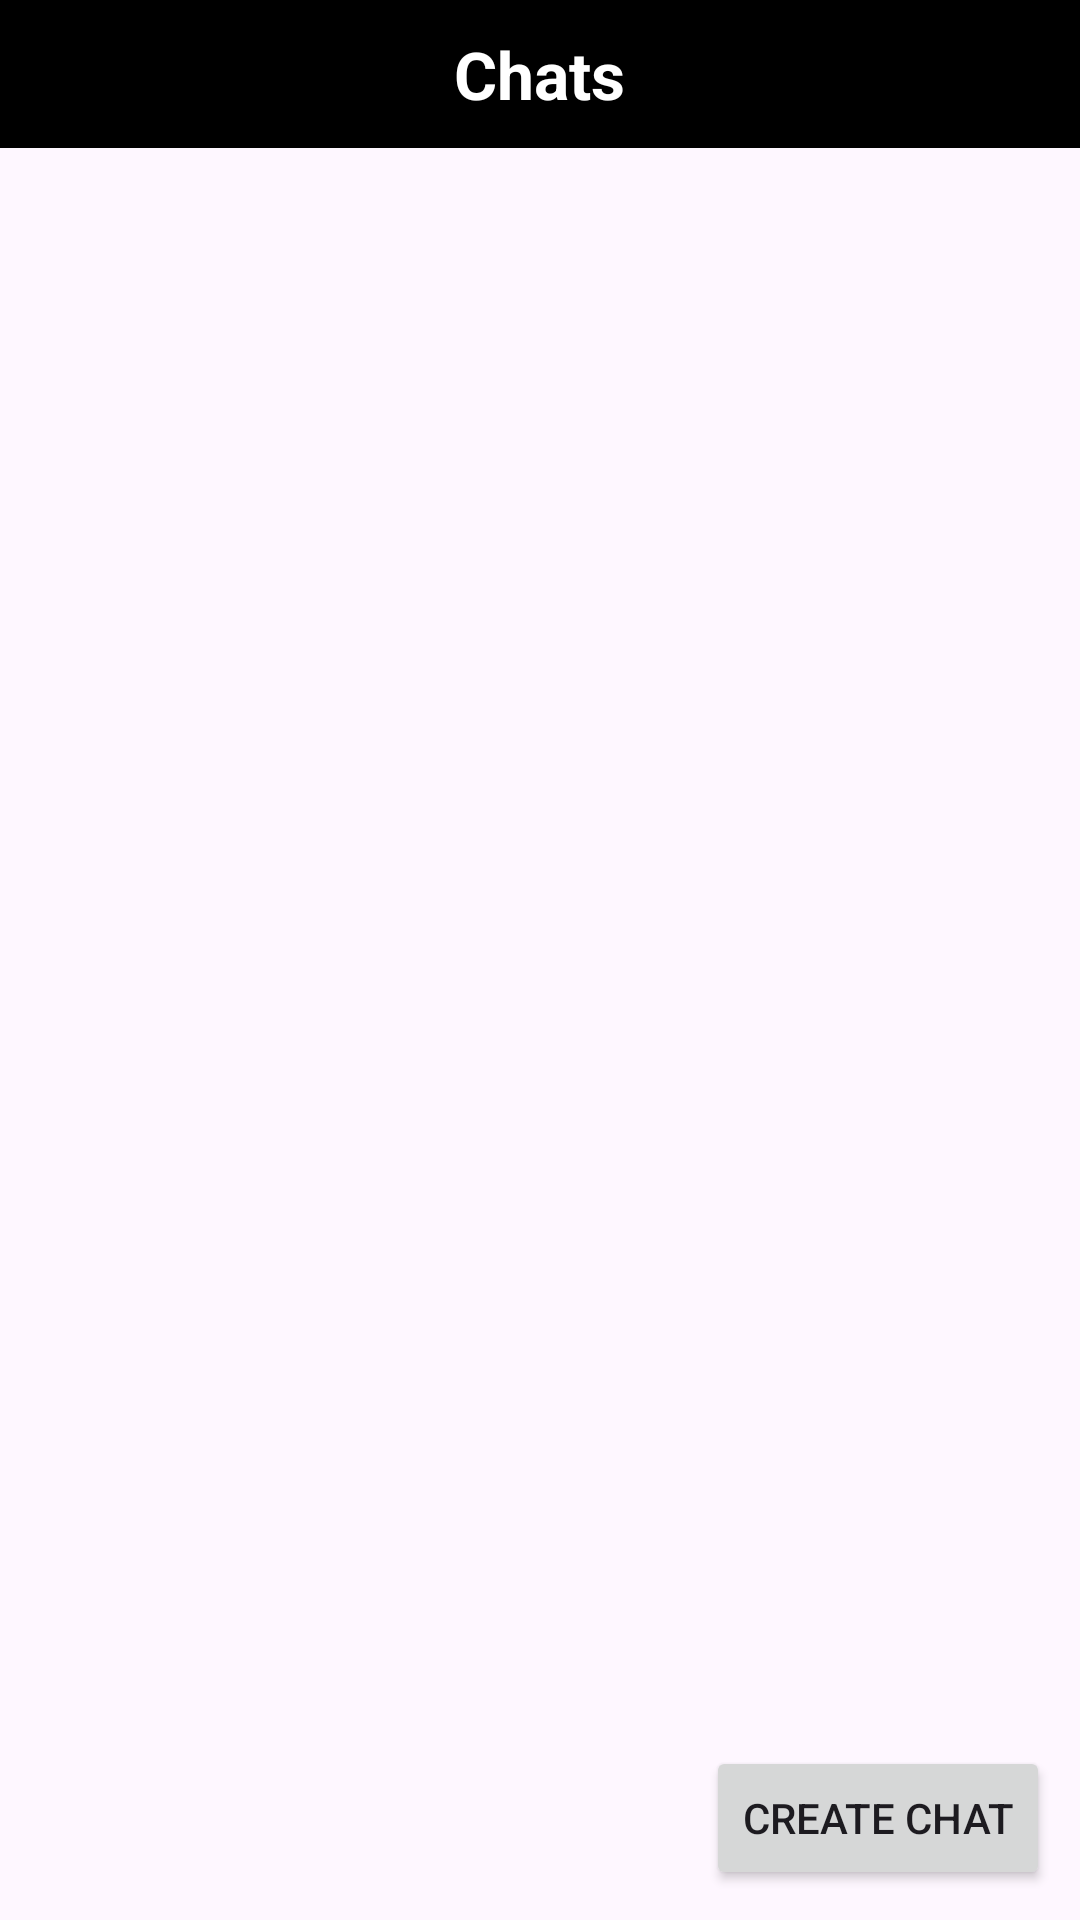

Android layout source for this screen:
<!-- AndroidManifest.xml: application theme Theme.GuardianMessenger -->
<!-- res/layout/activity_home_screen.xml -->
<?xml version="1.0" encoding="utf-8"?>
<RelativeLayout xmlns:android="http://schemas.android.com/apk/res/android"
    xmlns:tools="http://schemas.android.com/tools"
    android:layout_width="match_parent"
    android:layout_height="match_parent"
    tools:context=".HomePage">

    <RelativeLayout
        android:layout_width="match_parent"
        android:layout_height="wrap_content"
        android:background="@color/black"
        android:padding="10dp"
        android:id="@+id/main_toolbar">

        <TextView
            android:layout_width="wrap_content"
            android:layout_height="wrap_content"
            android:layout_centerHorizontal="true"
            android:text="Chats"
            android:textSize="22sp"
            android:textStyle="bold"
            android:textColor="@color/white"
            android:layout_marginStart="10dp"
            android:layout_centerVertical="true"/>

    </RelativeLayout>

    <Button
        android:layout_width="wrap_content"
        android:layout_height="wrap_content"
        android:text="Create Chat"
        android:layout_alignParentBottom="true"
        android:layout_alignParentEnd="true"
        android:layout_margin="10dp"
        android:id="@+id/create_chat_button"/>

</RelativeLayout>
<!-- resources referenced by this layout -->
<resources>
  <color name="black">#FF000000</color>
  <color name="white">#FFFFFFFF</color>
  <style name="Theme.GuardianMessenger" parent="Base.Theme.GuardianMessenger" />
  <style name="Base.Theme.GuardianMessenger" parent="Theme.Material3.DayNight.NoActionBar">
          
          
      </style>
</resources>
